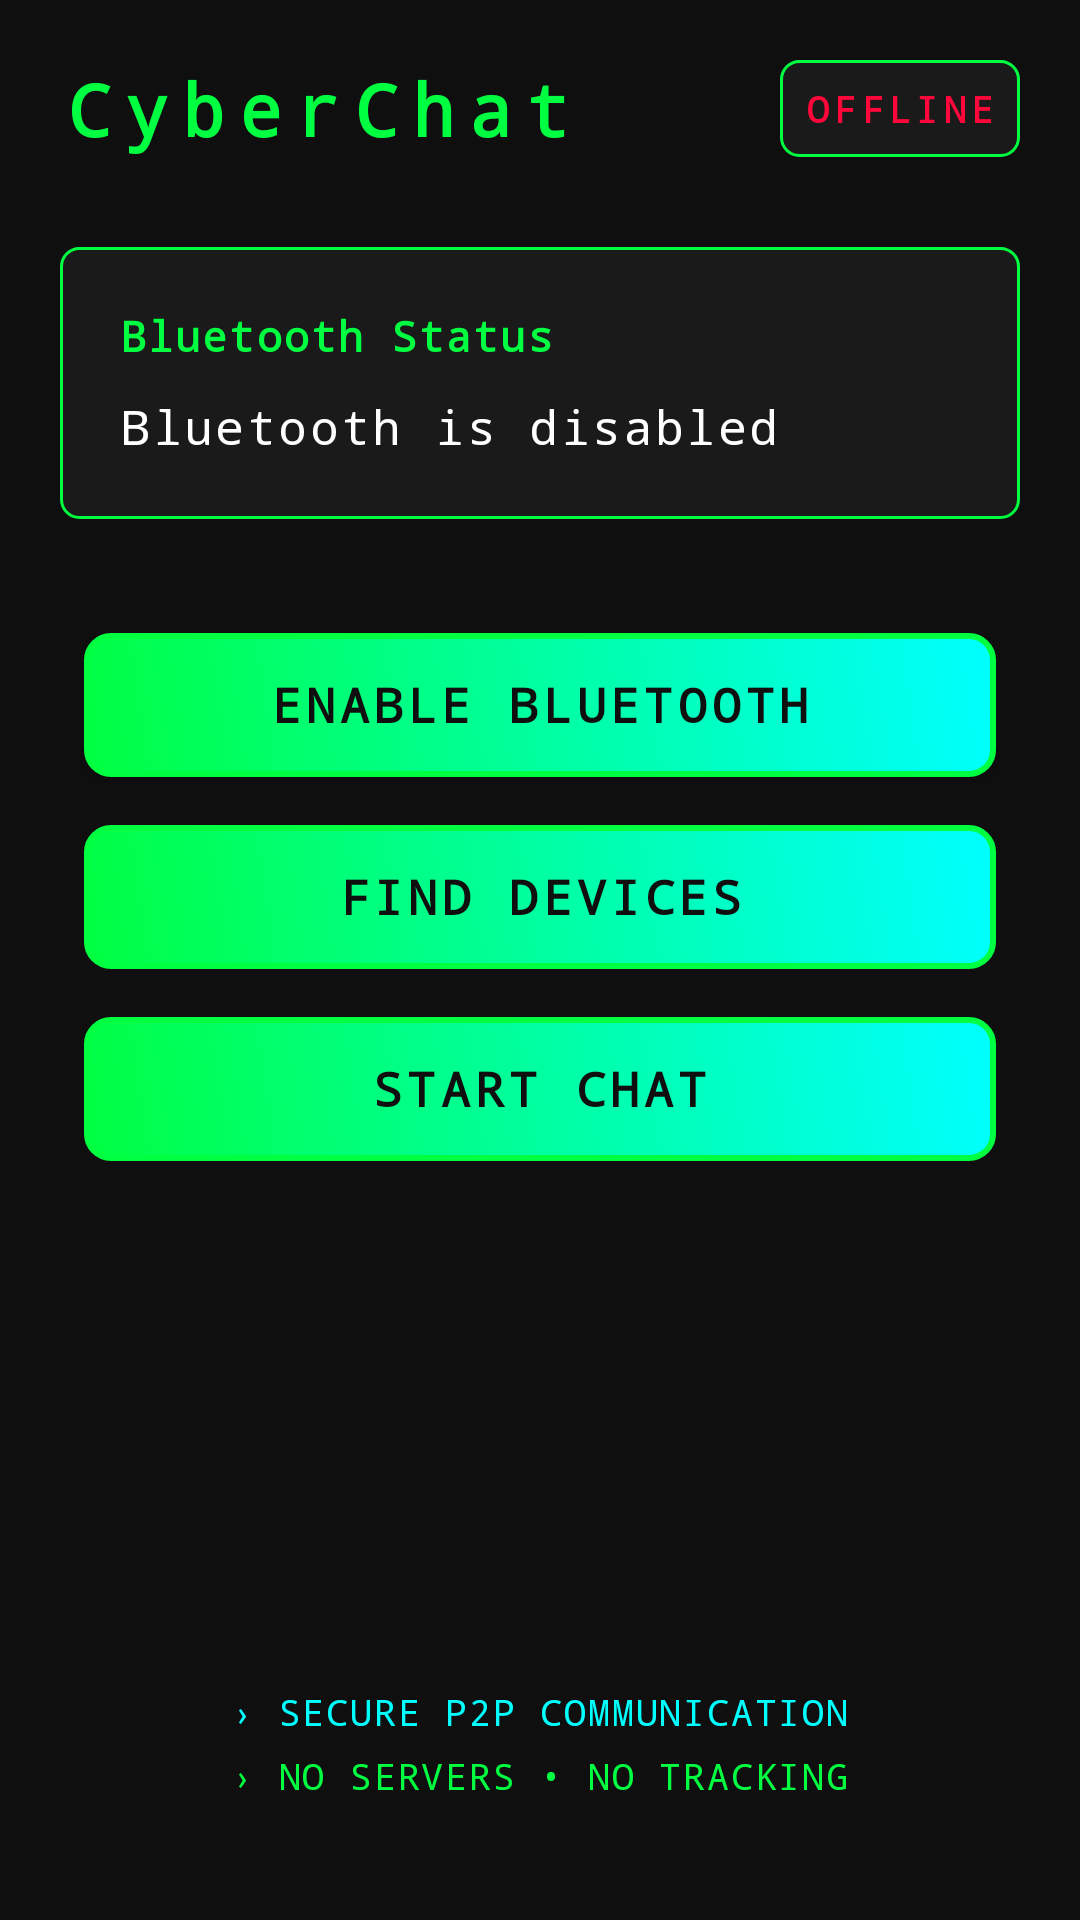

Android layout source for this screen:
<!-- AndroidManifest.xml: application theme CyberTheme -->
<!-- res/layout/activity_main.xml -->
<?xml version="1.0" encoding="utf-8"?>
<LinearLayout xmlns:android="http://schemas.android.com/apk/res/android"
    android:layout_width="match_parent"
    android:layout_height="match_parent"
    android:orientation="vertical"
    android:background="@color/cyber_black"
    android:padding="20dp">

    
    <LinearLayout
        android:layout_width="match_parent"
        android:layout_height="wrap_content"
        android:orientation="horizontal"
        android:gravity="center_vertical"
        android:layout_marginBottom="30dp">

        <TextView
            android:layout_width="0dp"
            android:layout_height="wrap_content"
            android:layout_weight="1"
            android:text="@string/app_name"
            style="@style/CyberTitle" />

        
        <TextView
            android:id="@+id/tv_status"
            android:layout_width="wrap_content"
            android:layout_height="wrap_content"
            android:text="@string/status_offline"
            style="@style/StatusText"
            android:textColor="@color/status_offline"
            android:background="@drawable/cyber_background"
            android:padding="8dp" />

    </LinearLayout>

    
    <LinearLayout
        android:layout_width="match_parent"
        android:layout_height="wrap_content"
        android:orientation="vertical"
        android:background="@drawable/cyber_background"
        android:padding="20dp"
        android:layout_marginBottom="30dp">

        <TextView
            android:layout_width="wrap_content"
            android:layout_height="wrap_content"
            android:text="@string/bluetooth_status"
            style="@style/CyberText"
            android:textColor="@color/cyber_green"
            android:textStyle="bold"
            android:layout_marginBottom="10dp" />

        <TextView
            android:id="@+id/tv_bluetooth_status"
            android:layout_width="wrap_content"
            android:layout_height="wrap_content"
            android:text="@string/bt_disabled"
            style="@style/CyberText"
            android:textSize="16sp" />

    </LinearLayout>

    
    <LinearLayout
        android:layout_width="match_parent"
        android:layout_height="wrap_content"
        android:orientation="vertical"
        android:layout_gravity="center"
        android:gravity="center">

        <Button
            android:id="@+id/btn_enable_bluetooth"
            android:layout_width="match_parent"
            android:layout_height="wrap_content"
            android:text="@string/enable_bluetooth"
            style="@style/CyberButton"
            android:layout_marginBottom="16dp" />

        <Button
            android:id="@+id/btn_find_devices"
            android:layout_width="match_parent"
            android:layout_height="wrap_content"
            android:text="@string/find_devices"
            style="@style/CyberButton"
            android:layout_marginBottom="16dp"
            android:enabled="false" />

        <Button
            android:id="@+id/btn_start_chat"
            android:layout_width="match_parent"
            android:layout_height="wrap_content"
            android:text="@string/start_chat"
            style="@style/CyberButton"
            android:enabled="false" />

    </LinearLayout>

    
    <LinearLayout
        android:layout_width="match_parent"
        android:layout_height="0dp"
        android:layout_weight="1"
        android:orientation="vertical"
        android:gravity="bottom|center_horizontal"
        android:padding="20dp">

        <TextView
            android:layout_width="wrap_content"
            android:layout_height="wrap_content"
            android:text="› SECURE P2P COMMUNICATION"
            style="@style/CyberText"
            android:textColor="@color/cyber_blue"
            android:textSize="12sp"
            android:layout_marginBottom="5dp" />

        <TextView
            android:layout_width="wrap_content"
            android:layout_height="wrap_content"
            android:text="› NO SERVERS • NO TRACKING"
            style="@style/CyberText"
            android:textColor="@color/cyber_green"
            android:textSize="12sp" />

    </LinearLayout>

</LinearLayout>
<!-- resources referenced by this layout -->
<resources>
  <color name="cyber_black">#0F0F0F</color>
  <color name="cyber_blue">#00FFFF</color>
  <color name="cyber_green">#00FF41</color>
  <color name="status_offline">#FF073A</color>
  <!-- drawable cyber_background (drawable) -->
  <?xml version="1.0" encoding="utf-8"?>
  <shape xmlns:android="http://schemas.android.com/apk/res/android"
      android:shape="rectangle">
  
      <solid android:color="@color/cyber_dark_gray" />
  
      <corners android:radius="6dp" />
  
      <stroke
          android:width="1dp"
          android:color="@color/cyber_green" />
  
      <padding
          android:left="12dp"
          android:top="8dp"
          android:right="12dp"
          android:bottom="8dp" />
  
  </shape>
  <string name="app_name">CyberChat</string>
  <string name="bluetooth_status">Bluetooth Status</string>
  <string name="bt_disabled">Bluetooth is disabled</string>
  <string name="enable_bluetooth">ENABLE BLUETOOTH</string>
  <string name="find_devices">FIND DEVICES</string>
  <string name="start_chat">START CHAT</string>
  <string name="status_offline">OFFLINE</string>
  <style name="CyberButton" parent="Widget.AppCompat.Button">
          <item name="android:background">@drawable/button_cyber</item>
          <item name="android:textColor">@color/cyber_black</item>
          <item name="android:textSize">16sp</item>
          <item name="android:fontFamily">monospace</item>
          <item name="android:textStyle">bold</item>
          <item name="android:letterSpacing">0.1</item>
          <item name="android:elevation">8dp</item>
          <item name="android:layout_margin">8dp</item>
          <item name="android:padding">12dp</item>
      </style>
  <style name="CyberText" parent="android:Widget.TextView">
          <item name="android:textColor">@color/text_primary</item>
          <item name="android:fontFamily">monospace</item>
          <item name="android:textSize">14sp</item>
          <item name="android:letterSpacing">0.05</item>
      </style>
  <style name="CyberTitle" parent="CyberText">
          <item name="android:textSize">24sp</item>
          <item name="android:textStyle">bold</item>
          <item name="android:textColor">@color/cyber_green</item>
          <item name="android:letterSpacing">0.2</item>
      </style>
  <style name="StatusText" parent="CyberText">
          <item name="android:textSize">12sp</item>
          <item name="android:textStyle">bold</item>
          <item name="android:letterSpacing">0.15</item>
      </style>
  <style name="CyberTheme" parent="Theme.AppCompat.Light.NoActionBar">
          <item name="colorPrimary">@color/cyber_green</item>
          <item name="colorPrimaryDark">@color/cyber_black</item>
          <item name="colorAccent">@color/cyber_blue</item>
          <item name="android:windowBackground">@color/cyber_black</item>
          <item name="android:textColorPrimary">@color/text_primary</item>
          <item name="android:textColorSecondary">@color/text_secondary</item>
          <item name="android:textColorHint">@color/text_hint</item>
      </style>
  <color name="cyber_dark_gray">#1A1A1A</color>
  <!-- drawable button_cyber (drawable) -->
  <?xml version="1.0" encoding="utf-8"?>
  <shape xmlns:android="http://schemas.android.com/apk/res/android"
      android:shape="rectangle">
  
      <gradient
          android:startColor="@color/cyber_green"
          android:endColor="@color/cyber_blue"
          android:angle="45" />
  
      <corners android:radius="8dp" />
  
      <stroke
          android:width="2dp"
          android:color="@color/cyber_green" />
  
      <padding
          android:left="16dp"
          android:top="12dp"
          android:right="16dp"
          android:bottom="12dp" />
  
  </shape>
  <color name="text_primary">#FFFFFF</color>
  <color name="text_secondary">#B0B0B0</color>
  <color name="text_hint">#808080</color>
</resources>
